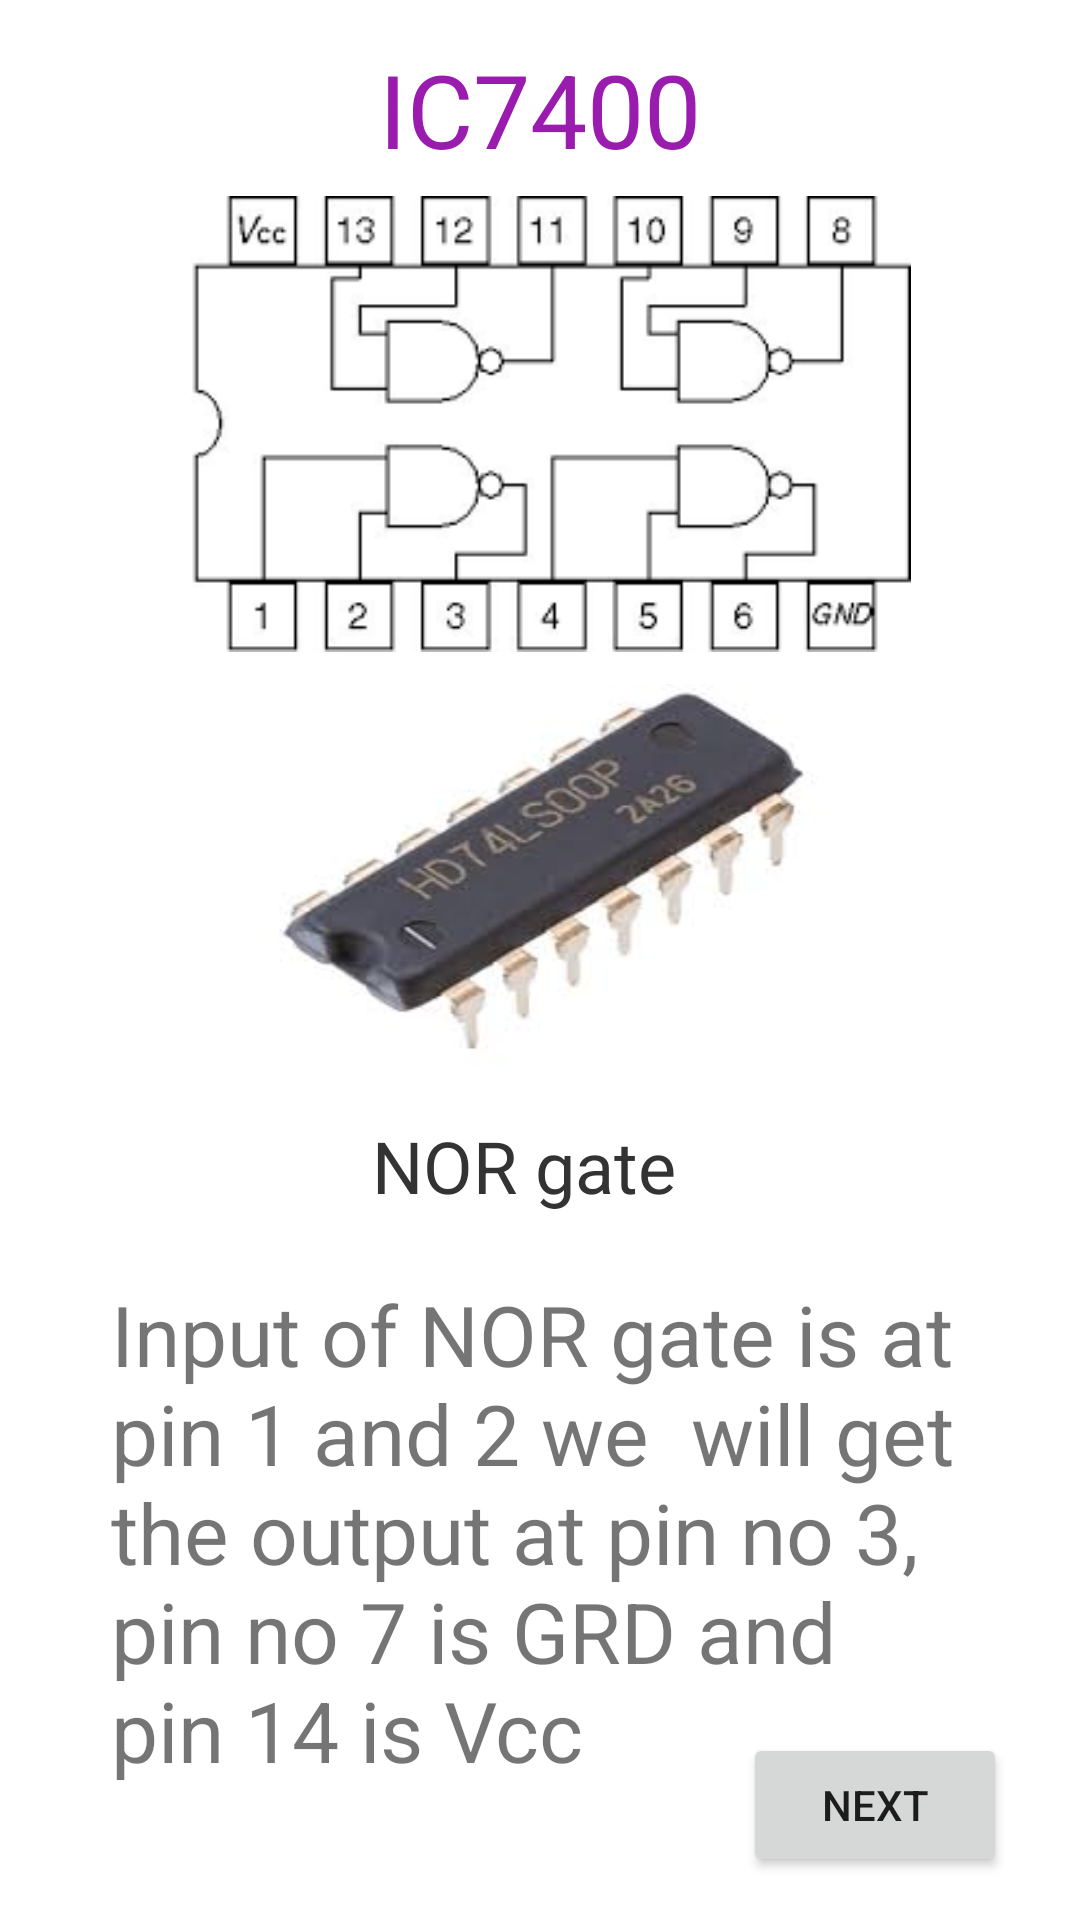

Layout XML and referenced resources for this Android screen:
<!-- AndroidManifest.xml: application theme Theme.EleCtroCalculatordashboard -->
<!-- res/layout/activity_main7400.xml -->
<?xml version="1.0" encoding="utf-8"?>
<androidx.constraintlayout.widget.ConstraintLayout xmlns:android="http://schemas.android.com/apk/res/android"
    xmlns:app="http://schemas.android.com/apk/res-auto"
    xmlns:tools="http://schemas.android.com/tools"
    android:layout_width="match_parent"
    android:layout_height="match_parent"
    tools:context=".MainActivity7400">

    <ImageView
        android:id="@+id/imageView4"
        android:layout_width="254dp"
        android:layout_height="152dp"
        app:layout_constraintBottom_toBottomOf="parent"
        app:layout_constraintEnd_toEndOf="parent"
        app:layout_constraintHorizontal_bias="0.496"
        app:layout_constraintStart_toStartOf="parent"
        app:layout_constraintTop_toTopOf="parent"
        app:layout_constraintVertical_bias="0.134"
        app:srcCompat="@drawable/ic7400" />

    <ImageView
        android:id="@+id/imageView5"
        android:layout_width="233dp"
        android:layout_height="128dp"
        app:layout_constraintBottom_toBottomOf="parent"
        app:layout_constraintEnd_toEndOf="parent"
        app:layout_constraintHorizontal_bias="0.487"
        app:layout_constraintStart_toStartOf="parent"
        app:layout_constraintTop_toTopOf="parent"
        app:layout_constraintVertical_bias="0.445"
        app:srcCompat="@drawable/img7400" />

    <TextView
        android:id="@+id/textView7"
        android:layout_width="wrap_content"
        android:layout_height="wrap_content"
        android:text="IC7400"
        android:textColor="#9A1CAF"
        android:textSize="34sp"
        app:layout_constraintBottom_toBottomOf="parent"
        app:layout_constraintEnd_toEndOf="parent"
        app:layout_constraintStart_toStartOf="parent"
        app:layout_constraintTop_toTopOf="parent"
        app:layout_constraintVertical_bias="0.023" />

    <TextView
        android:id="@+id/textView8"
        android:layout_width="wrap_content"
        android:layout_height="wrap_content"
        android:text="NOR gate"
        android:textColor="#333333"
        android:textSize="24sp"
        app:layout_constraintBottom_toBottomOf="parent"
        app:layout_constraintEnd_toEndOf="parent"
        app:layout_constraintHorizontal_bias="0.479"
        app:layout_constraintStart_toStartOf="parent"
        app:layout_constraintTop_toTopOf="parent"
        app:layout_constraintVertical_bias="0.613" />

    <TextView
        android:id="@+id/textView9"
        android:layout_width="285dp"
        android:layout_height="178dp"
        android:text="Input of NOR gate is at  pin 1 and 2 we  will get  the output at pin no 3, pin no 7 is GRD and pin 14 is Vcc "
        android:textSize="28sp"
        app:layout_constraintBottom_toBottomOf="parent"
        app:layout_constraintEnd_toEndOf="parent"
        app:layout_constraintHorizontal_bias="0.495"
        app:layout_constraintStart_toStartOf="parent"
        app:layout_constraintTop_toTopOf="parent"
        app:layout_constraintVertical_bias="0.922" />

    <Button
        android:id="@+id/button13"
        android:layout_width="wrap_content"
        android:layout_height="wrap_content"
        android:onClick="next7400"
        android:text="Next"
        app:layout_constraintBottom_toBottomOf="parent"
        app:layout_constraintEnd_toEndOf="parent"
        app:layout_constraintHorizontal_bias="0.91"
        app:layout_constraintStart_toStartOf="parent"
        app:layout_constraintTop_toTopOf="parent"
        app:layout_constraintVertical_bias="0.976" />
</androidx.constraintlayout.widget.ConstraintLayout>
<!-- resources referenced by this layout -->
<resources>
  <!-- drawable ic7400: png bitmap (drawable-v24, 6800 bytes) -->
  <!-- drawable img7400: jpg bitmap (drawable-v24, 4570 bytes) -->
  <style name="Theme.EleCtroCalculatordashboard" parent="Theme.MaterialComponents.DayNight.DarkActionBar">
          
          <item name="colorPrimary">@color/purple_500</item>
          <item name="colorPrimaryVariant">@color/purple_700</item>
          <item name="colorOnPrimary">@color/white</item>
          
          <item name="colorSecondary">@color/teal_200</item>
          <item name="colorSecondaryVariant">@color/teal_700</item>
          <item name="colorOnSecondary">@color/black</item>
          
          <item name="android:statusBarColor" tools:targetApi="l">?attr/colorPrimaryVariant</item>
          
      </style>
  <!-- not gathered from this repository: default colours our renderer supplied (Android Studio template values) -->
  <color name="purple_500">#FF6200EE</color>
  <color name="purple_700">#FF3700B3</color>
  <color name="teal_200">#FF03DAC5</color>
  <color name="teal_700">#FF018786</color>
  <color name="black">#FF000000</color>
  <color name="white">#FFFFFFFF</color>
</resources>
